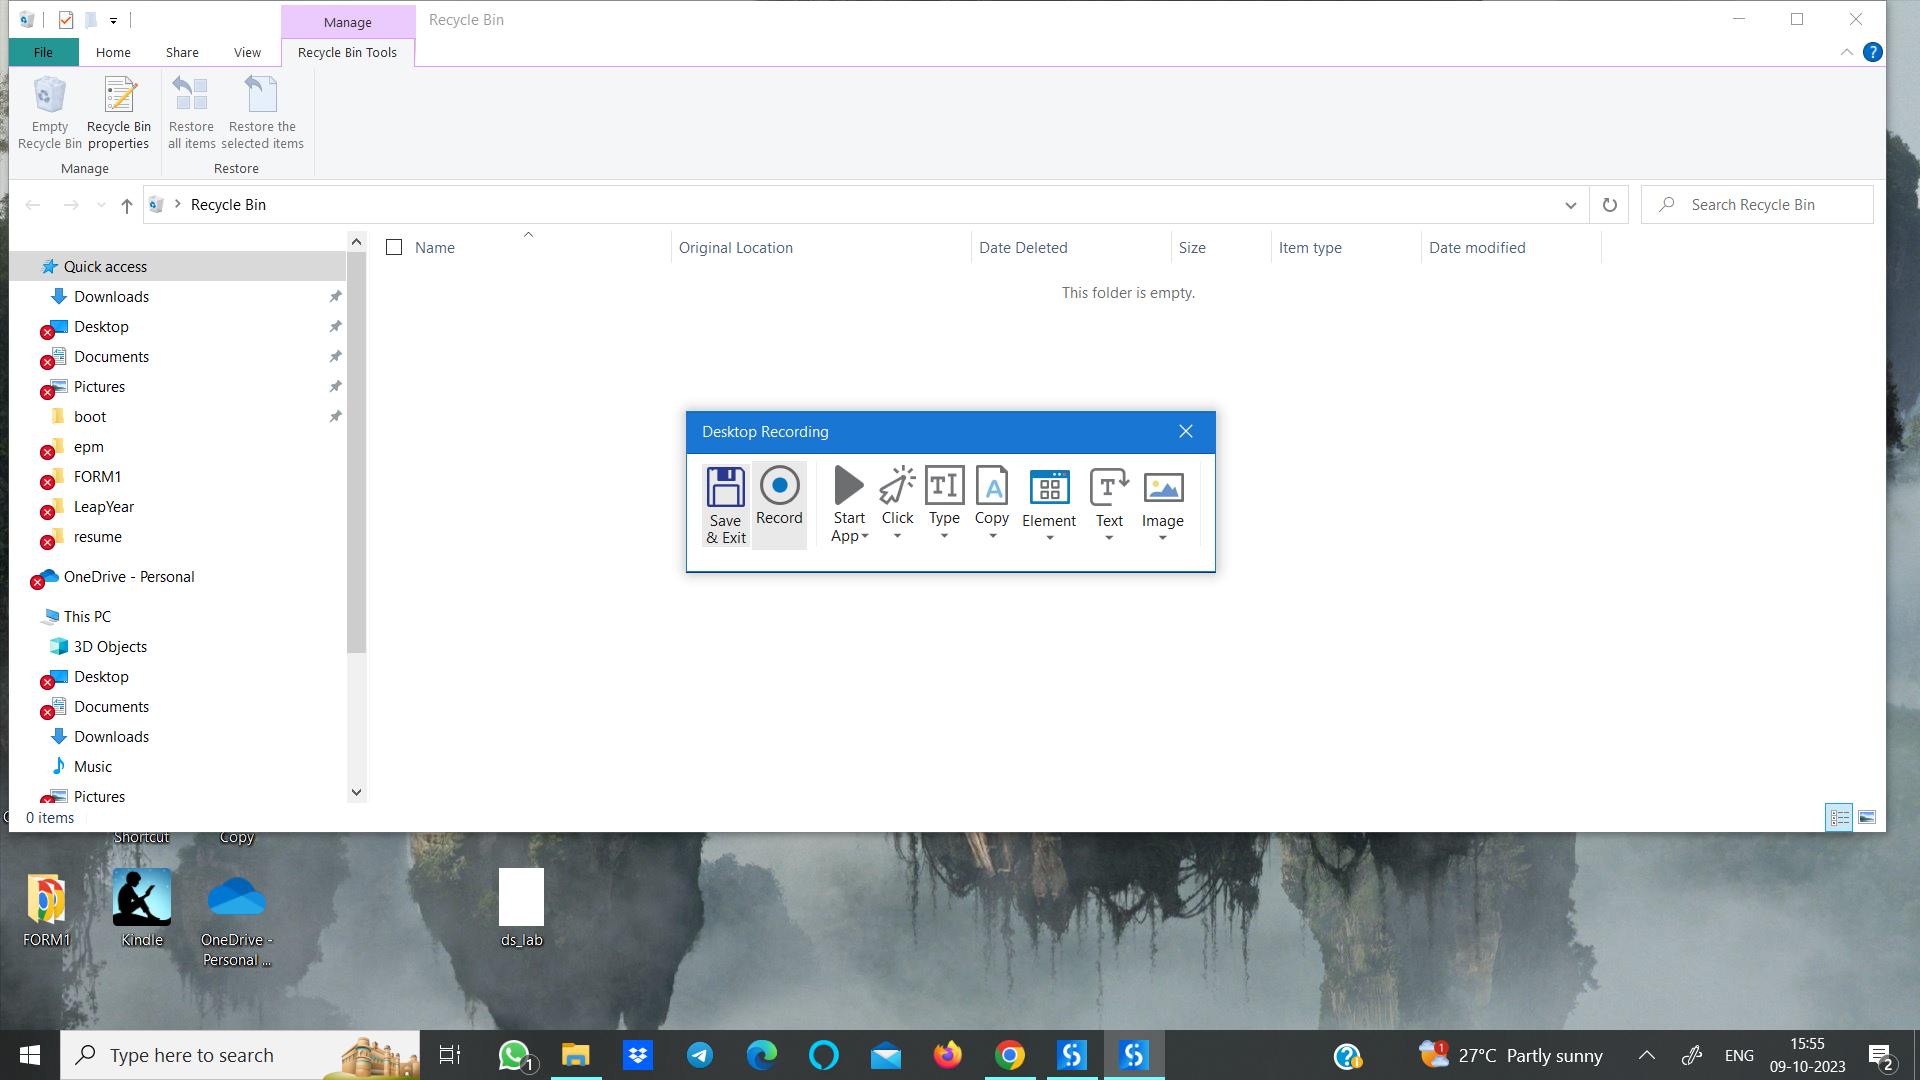
Workflow: Sequence

Step 1: Attach Window ' Workerw' on the element (explorer.exe)

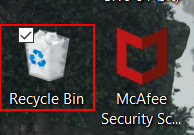
Step 2: click on the check box 'Recycle Bin' in window 'FolderView'

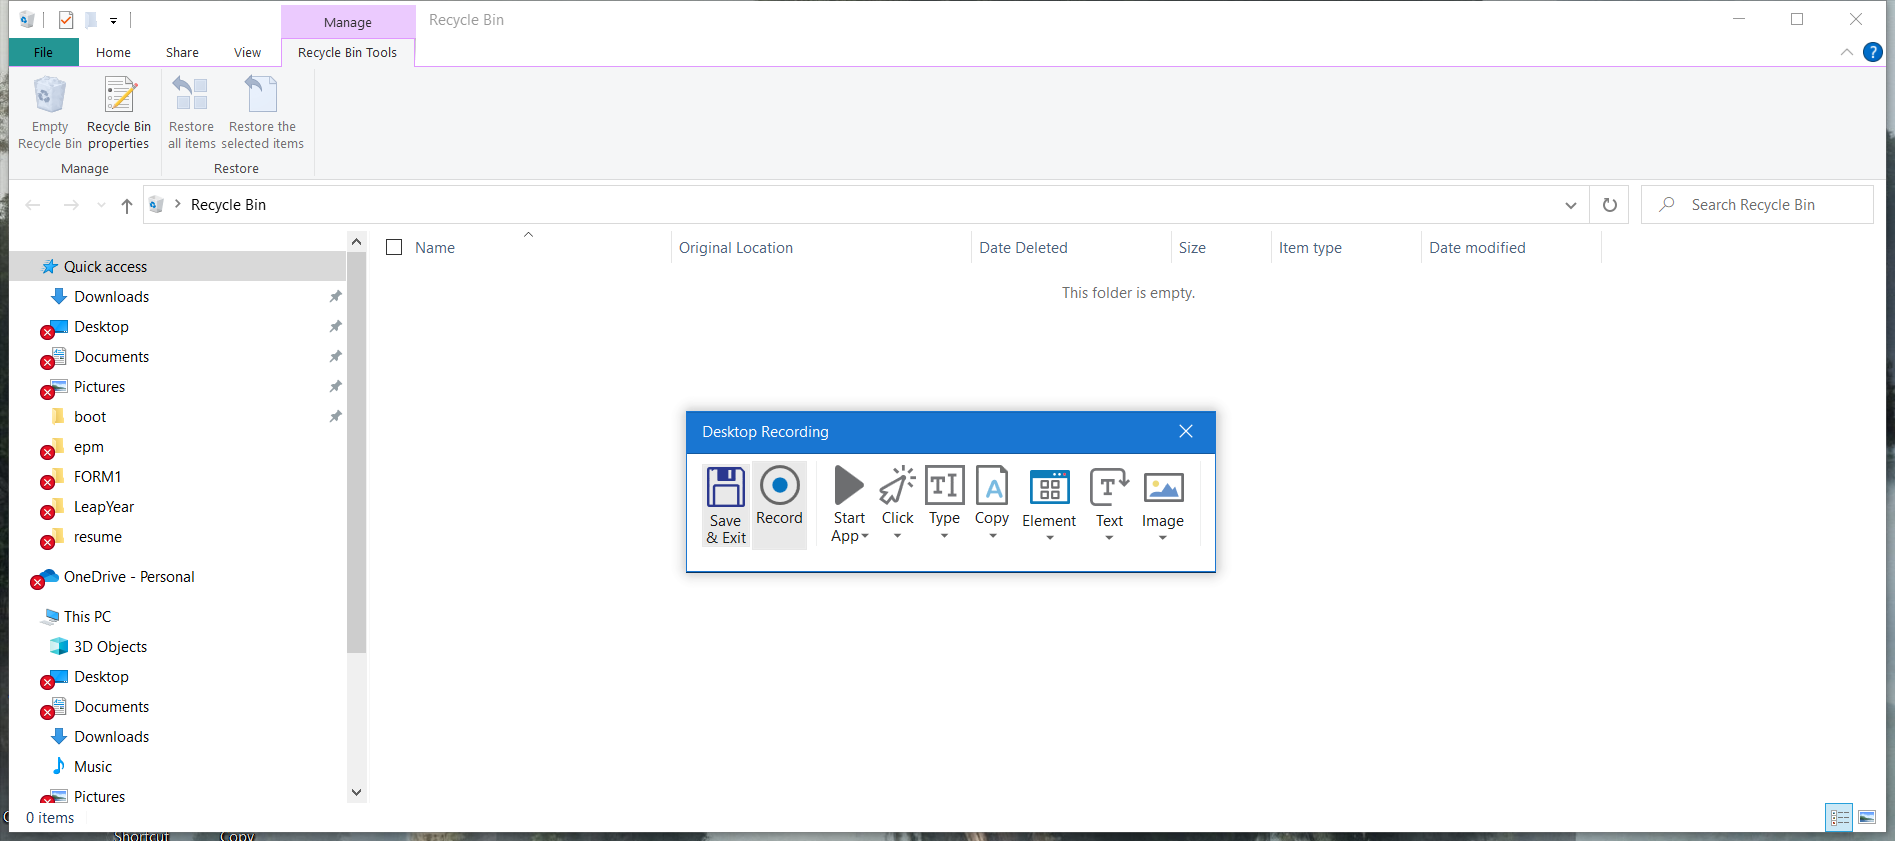
Step 3: Attach Window 'RecycleBin Cabinetwc' on the element in window 'Recycle Bin' (explorer.exe)

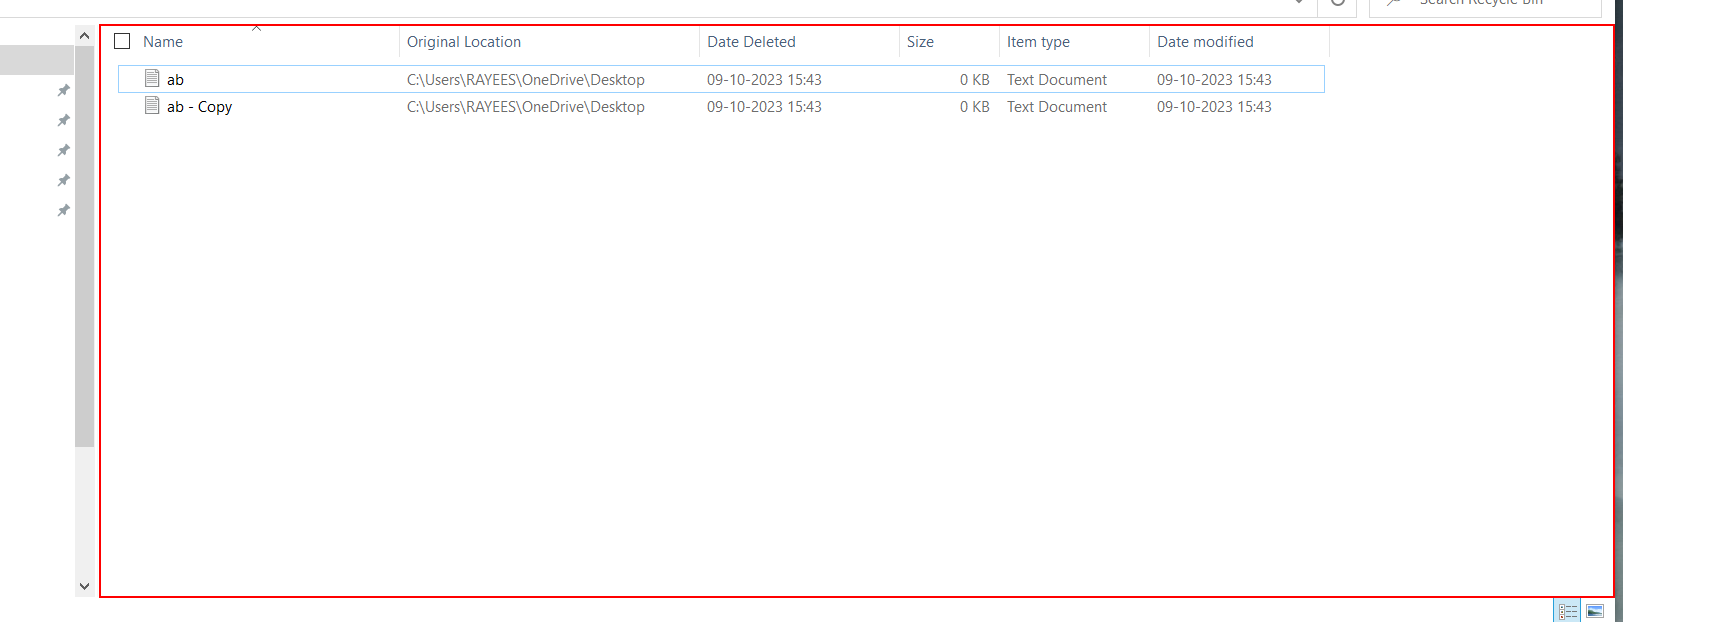
Step 4: click on the element 'Items View' in window 'Recycle Bin'

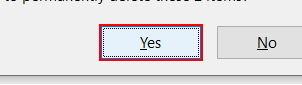
Step 5: click in window 'Yes'